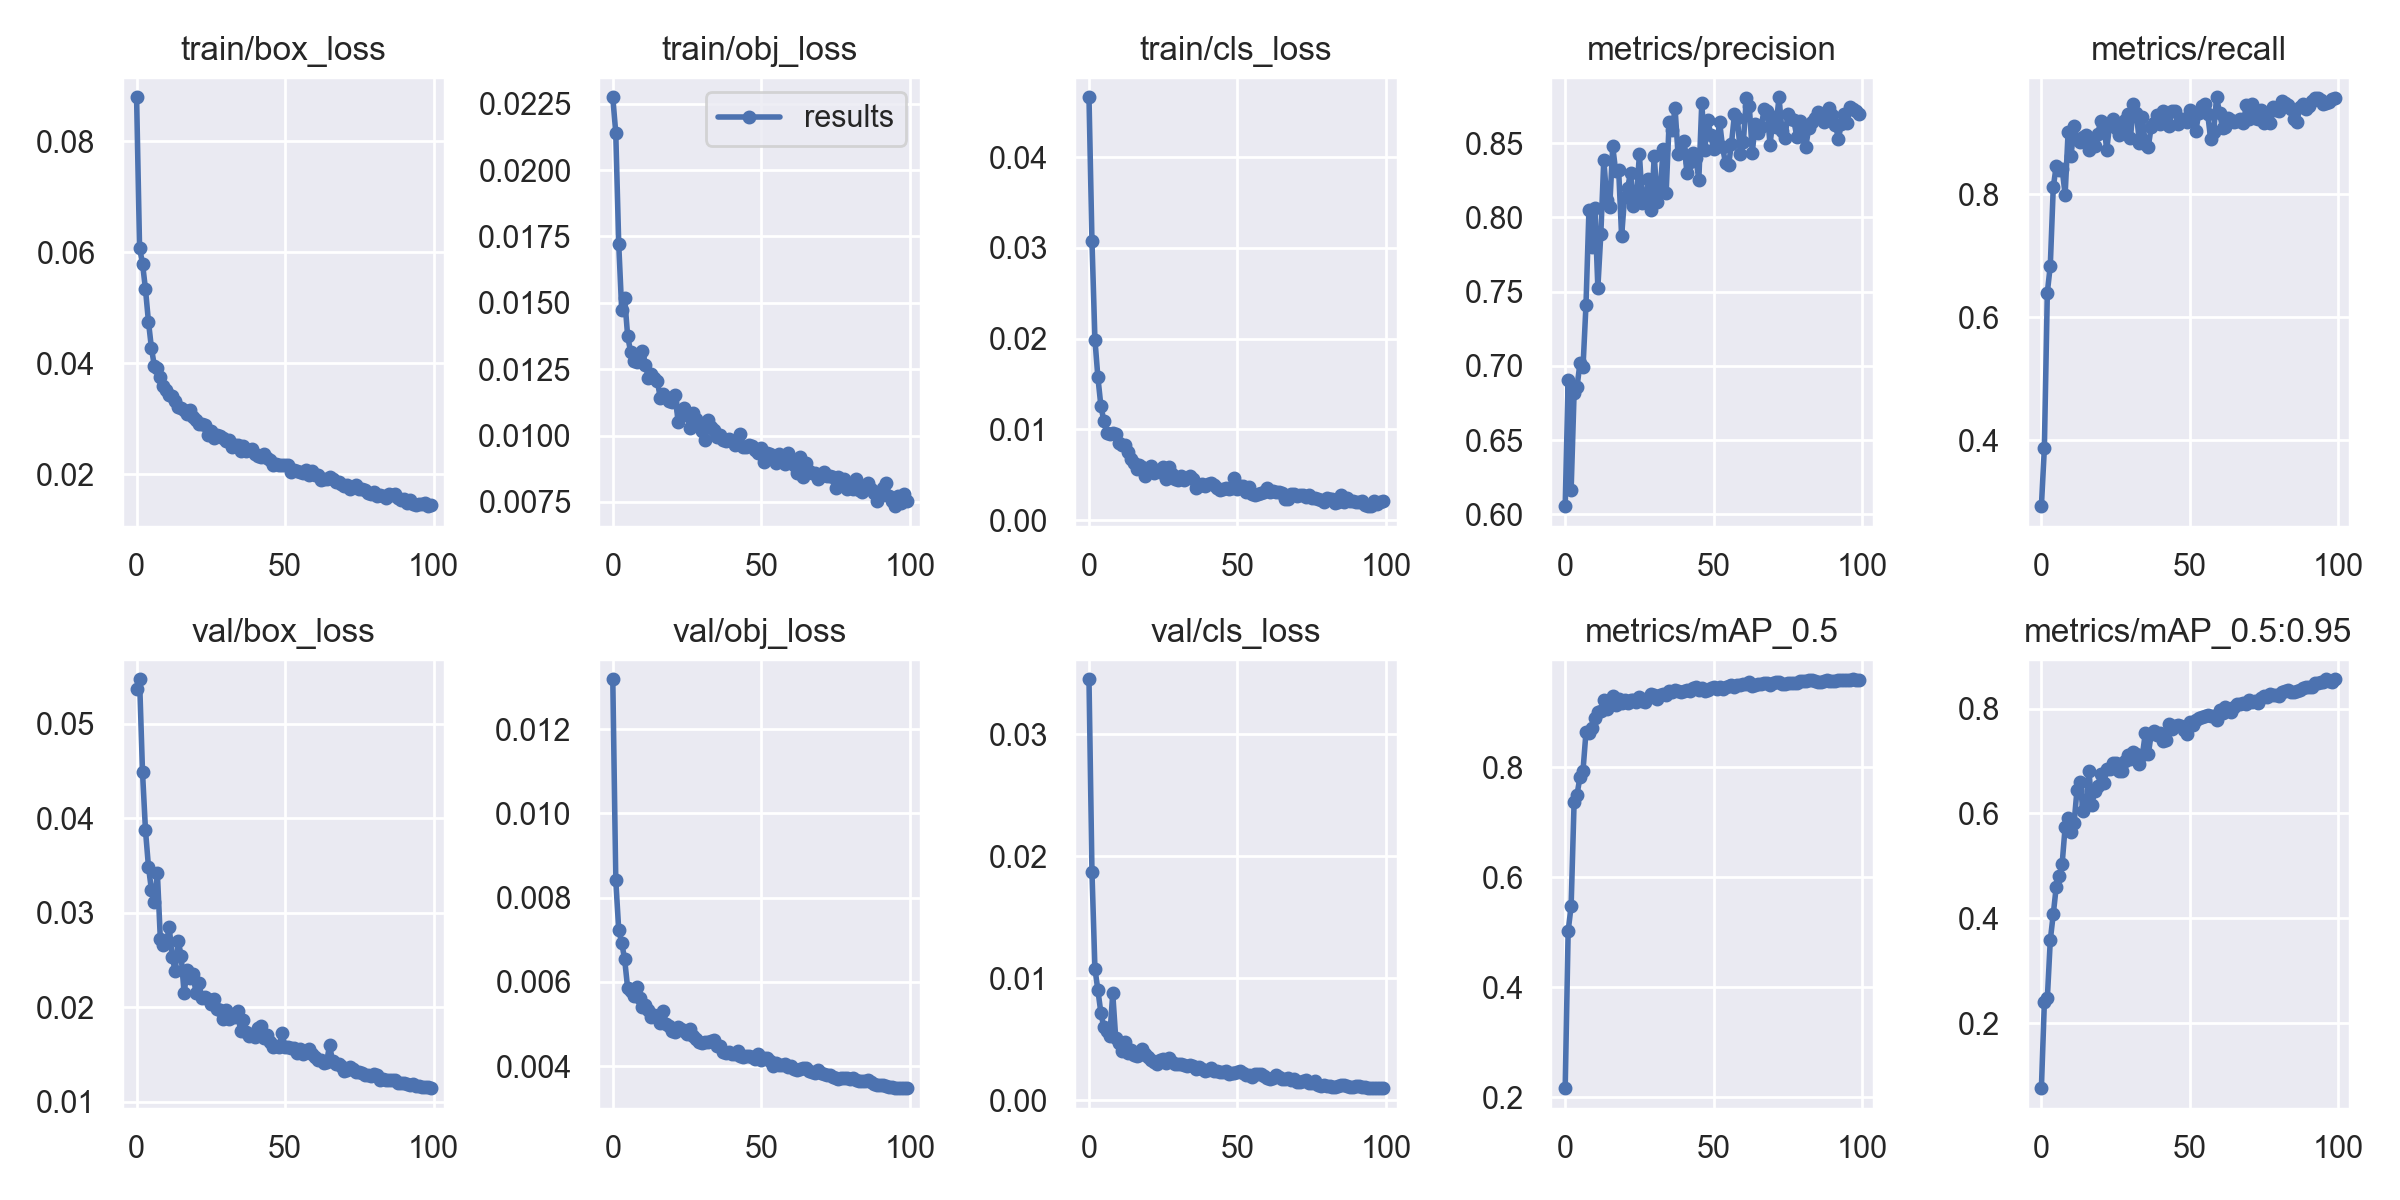

Data behind this chart, as committed beside it:
epoch, train/box_loss, train/obj_loss, train/cls_loss, metrics/precision, metrics/recall, metrics/mAP_0.5, metrics/mAP_0.5:0.95, val/box_loss, val/obj_loss, val/cls_loss, x/lr0, x/lr1, x/lr2
0, 0.0879, 0.02274, 0.0466, 0.6056, 0.2928, 0.2167, 0.07603, 0.05367, 0.01319, 0.03453, 0.07027, 0.003304, 0.003304
1, 0.06079, 0.0214, 0.03076, 0.6902, 0.3868, 0.5026, 0.2395, 0.05473, 0.008423, 0.01872, 0.0402, 0.006571, 0.006571
2, 0.05796, 0.01722, 0.01991, 0.6165, 0.6403, 0.5476, 0.2471, 0.04486, 0.007235, 0.0108, 0.01007, 0.009773, 0.009773
3, 0.05329, 0.01473, 0.01574, 0.6819, 0.6842, 0.7365, 0.3586, 0.03871, 0.006932, 0.009021, 0.009703, 0.009703, 0.009703
4, 0.04746, 0.01517, 0.01261, 0.686, 0.8115, 0.7504, 0.4078, 0.03487, 0.006532, 0.007187, 0.009703, 0.009703, 0.009703
5, 0.04275, 0.01375, 0.01093, 0.7022, 0.8467, 0.7832, 0.4602, 0.03243, 0.005854, 0.005983, 0.009604, 0.009604, 0.009604
6, 0.03943, 0.01316, 0.00965, 0.699, 0.8399, 0.7938, 0.4802, 0.03109, 0.005781, 0.005723, 0.009505, 0.009505, 0.009505
7, 0.03921, 0.0128, 0.00947, 0.7409, 0.8408, 0.8636, 0.5045, 0.0342, 0.005665, 0.005239, 0.009406, 0.009406, 0.009406
8, 0.0375, 0.01278, 0.009586, 0.8048, 0.7997, 0.863, 0.5747, 0.0272, 0.005887, 0.008769, 0.009307, 0.009307, 0.009307
9, 0.03584, 0.01309, 0.009482, 0.7799, 0.9018, 0.8711, 0.5915, 0.02662, 0.005605, 0.005101, 0.009208, 0.009208, 0.009208
10, 0.03518, 0.01318, 0.00852, 0.8061, 0.8633, 0.8898, 0.5645, 0.02685, 0.005394, 0.004721, 0.009109, 0.009109, 0.009109
11, 0.03435, 0.01267, 0.008235, 0.7527, 0.9109, 0.9008, 0.581, 0.02845, 0.005451, 0.004003, 0.00901, 0.00901, 0.00901
12, 0.03404, 0.01217, 0.008278, 0.7887, 0.8897, 0.9023, 0.6453, 0.02529, 0.005329, 0.004815, 0.008911, 0.008911, 0.008911
13, 0.03312, 0.01233, 0.007462, 0.8387, 0.8856, 0.9222, 0.6606, 0.02384, 0.005158, 0.003886, 0.008812, 0.008812, 0.008812
14, 0.03218, 0.01216, 0.006781, 0.8119, 0.8928, 0.9065, 0.6044, 0.02703, 0.005218, 0.004126, 0.008713, 0.008713, 0.008713
15, 0.03188, 0.01207, 0.006331, 0.8071, 0.8961, 0.9162, 0.617, 0.02545, 0.005169, 0.003748, 0.008614, 0.008614, 0.008614
16, 0.03149, 0.01141, 0.005691, 0.8478, 0.8723, 0.9292, 0.6816, 0.02145, 0.005029, 0.003656, 0.008515, 0.008515, 0.008515
17, 0.03079, 0.01157, 0.006024, 0.8311, 0.8814, 0.913, 0.617, 0.02388, 0.005307, 0.003744, 0.008416, 0.008416, 0.008416
18, 0.03152, 0.01143, 0.005847, 0.8322, 0.8788, 0.9247, 0.6434, 0.02305, 0.005002, 0.004174, 0.008317, 0.008317, 0.008317
19, 0.0304, 0.0113, 0.004909, 0.7872, 0.899, 0.9166, 0.6527, 0.02356, 0.004942, 0.003805, 0.008218, 0.008218, 0.008218
20, 0.02968, 0.01127, 0.005662, 0.8138, 0.9197, 0.9227, 0.6754, 0.02151, 0.004832, 0.003539, 0.008119, 0.008119, 0.008119
21, 0.02912, 0.01152, 0.005986, 0.8196, 0.916, 0.916, 0.6586, 0.02253, 0.004809, 0.003337, 0.00802, 0.00802, 0.00802
22, 0.02906, 0.01051, 0.00523, 0.8299, 0.8722, 0.9222, 0.6846, 0.02098, 0.004926, 0.003153, 0.007921, 0.007921, 0.007921
23, 0.02896, 0.01094, 0.005431, 0.8073, 0.9149, 0.9221, 0.6847, 0.02106, 0.004891, 0.002984, 0.007822, 0.007822, 0.007822
24, 0.02709, 0.01103, 0.005286, 0.8137, 0.9228, 0.9191, 0.6957, 0.02085, 0.004823, 0.003269, 0.007723, 0.007723, 0.007723
25, 0.02777, 0.01079, 0.005824, 0.8424, 0.9082, 0.9269, 0.6958, 0.02036, 0.004764, 0.003406, 0.007624, 0.007624, 0.007624
26, 0.02661, 0.01028, 0.004568, 0.8098, 0.8961, 0.9203, 0.6816, 0.02085, 0.004882, 0.003063, 0.007525, 0.007525, 0.007525
27, 0.02708, 0.01083, 0.005884, 0.8124, 0.9055, 0.919, 0.6809, 0.01983, 0.004725, 0.003446, 0.007426, 0.007426, 0.007426
28, 0.02688, 0.01064, 0.005109, 0.8256, 0.9207, 0.9259, 0.7002, 0.01971, 0.004637, 0.003153, 0.007327, 0.007327, 0.007327
29, 0.02645, 0.01038, 0.004563, 0.8051, 0.9301, 0.9332, 0.7112, 0.01873, 0.004563, 0.002996, 0.007228, 0.007228, 0.007228
30, 0.02606, 0.01018, 0.004469, 0.8411, 0.8923, 0.931, 0.7036, 0.01966, 0.004558, 0.003014, 0.007129, 0.007129, 0.007129
31, 0.02614, 0.009831, 0.004909, 0.8102, 0.9466, 0.9235, 0.7171, 0.0188, 0.004568, 0.002942, 0.00703, 0.00703, 0.00703
32, 0.02483, 0.01057, 0.004427, 0.8184, 0.9322, 0.9321, 0.7135, 0.01897, 0.004574, 0.002863, 0.006931, 0.006931, 0.006931
33, 0.02521, 0.01033, 0.004645, 0.8459, 0.8842, 0.9336, 0.6952, 0.01896, 0.0046, 0.002837, 0.006832, 0.006832, 0.006832
34, 0.02522, 0.01021, 0.004811, 0.8166, 0.9253, 0.9318, 0.7109, 0.0196, 0.004624, 0.002897, 0.006733, 0.006733, 0.006733
35, 0.02412, 0.009948, 0.004502, 0.8639, 0.8812, 0.9394, 0.7533, 0.01747, 0.004481, 0.002831, 0.006634, 0.006634, 0.006634
36, 0.025, 0.01002, 0.00358, 0.8585, 0.8776, 0.9374, 0.7127, 0.01862, 0.004471, 0.002534, 0.006535, 0.006535, 0.006535
37, 0.02421, 0.009819, 0.003753, 0.8735, 0.9104, 0.9396, 0.7523, 0.01733, 0.004332, 0.00276, 0.006436, 0.006436, 0.006436
38, 0.02436, 0.0098, 0.003935, 0.8423, 0.9156, 0.9394, 0.7568, 0.01691, 0.00432, 0.002578, 0.006337, 0.006337, 0.006337
39, 0.02457, 0.009875, 0.003785, 0.8444, 0.9299, 0.9359, 0.7501, 0.01719, 0.004338, 0.002386, 0.006238, 0.006238, 0.006238
40, 0.02369, 0.00979, 0.004024, 0.8512, 0.9142, 0.9395, 0.7541, 0.01681, 0.004279, 0.002459, 0.006139, 0.006139, 0.006139
41, 0.02334, 0.009631, 0.004095, 0.8298, 0.9355, 0.9397, 0.7386, 0.01779, 0.004294, 0.002663, 0.00604, 0.00604, 0.00604
42, 0.02311, 0.009683, 0.003908, 0.8371, 0.9164, 0.9385, 0.7409, 0.018, 0.004353, 0.002433, 0.005941, 0.005941, 0.005941
43, 0.02363, 0.01004, 0.003518, 0.8434, 0.911, 0.9441, 0.7715, 0.01668, 0.004243, 0.002363, 0.005842, 0.005842, 0.005842
44, 0.0229, 0.009579, 0.003291, 0.8401, 0.9365, 0.9458, 0.7618, 0.01706, 0.004211, 0.002328, 0.005743, 0.005743, 0.005743
45, 0.02256, 0.009574, 0.003447, 0.8252, 0.9358, 0.9413, 0.7673, 0.01626, 0.004238, 0.002309, 0.005644, 0.005644, 0.005644
46, 0.02173, 0.009641, 0.003592, 0.877, 0.915, 0.9438, 0.7683, 0.01578, 0.004232, 0.002437, 0.005545, 0.005545, 0.005545
47, 0.02193, 0.009603, 0.003387, 0.8452, 0.9234, 0.939, 0.7663, 0.01586, 0.004225, 0.002191, 0.005446, 0.005446, 0.005446
48, 0.02159, 0.009461, 0.00351, 0.8654, 0.9231, 0.941, 0.7587, 0.0158, 0.00416, 0.002271, 0.005347, 0.005347, 0.005347
49, 0.0216, 0.009333, 0.004598, 0.8555, 0.9174, 0.9434, 0.7507, 0.01722, 0.004294, 0.002221, 0.005248, 0.005248, 0.005248
50, 0.02172, 0.009535, 0.003467, 0.8457, 0.9372, 0.9468, 0.7737, 0.01582, 0.004142, 0.002324, 0.005149, 0.005149, 0.005149
51, 0.0216, 0.008988, 0.003734, 0.8481, 0.9282, 0.9428, 0.7692, 0.0158, 0.004181, 0.002407, 0.00505, 0.00505, 0.00505
52, 0.02038, 0.009345, 0.003735, 0.8642, 0.903, 0.9454, 0.7775, 0.0157, 0.004187, 0.002277, 0.004951, 0.004951, 0.004951
53, 0.02078, 0.009297, 0.003056, 0.8471, 0.9319, 0.9417, 0.7812, 0.01565, 0.00412, 0.002097, 0.004852, 0.004852, 0.004852
54, 0.02059, 0.009208, 0.003702, 0.8364, 0.9432, 0.9466, 0.7848, 0.01515, 0.004008, 0.00208, 0.004753, 0.004753, 0.004753
55, 0.0205, 0.008984, 0.00288, 0.835, 0.9475, 0.9482, 0.7858, 0.01555, 0.004061, 0.001925, 0.004654, 0.004654, 0.004654
56, 0.02031, 0.009301, 0.00276, 0.8496, 0.9308, 0.9491, 0.7883, 0.01503, 0.004035, 0.002164, 0.004555, 0.004555, 0.004555
57, 0.02072, 0.009173, 0.002923, 0.8692, 0.8904, 0.9453, 0.7851, 0.01521, 0.004022, 0.002187, 0.004456, 0.004456, 0.004456
58, 0.01986, 0.008943, 0.002982, 0.8668, 0.9008, 0.9488, 0.7869, 0.01558, 0.00404, 0.002194, 0.004357, 0.004357, 0.004357
59, 0.02056, 0.009361, 0.003056, 0.8423, 0.958, 0.9488, 0.7778, 0.01505, 0.003967, 0.00202, 0.004258, 0.004258, 0.004258
... 40 more rows
